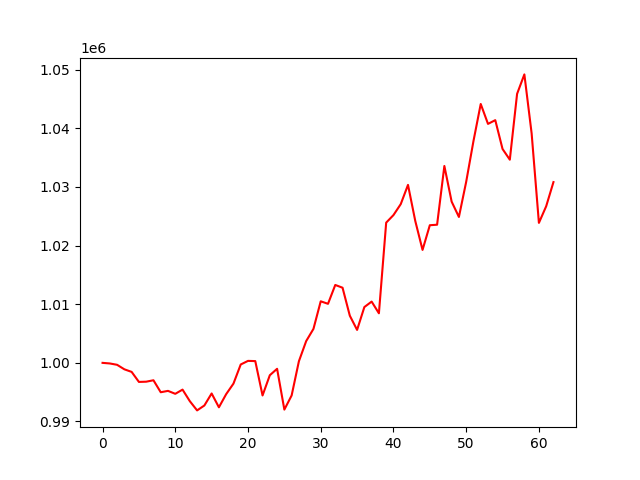

The table this chart was drawn from, first rows:
, 0
0, 1000000
1, 999897
2, 999668
3, 998900
4, 998458
5, 996749
6, 996788
7, 997032
8, 994989
9, 995221
10, 994719
11, 995437
12, 993467
13, 991892
14, 992728
15, 994779
16, 992421
17, 994667
18, 996459
19, 999723
20, 1000335
21, 1000302
22, 994440
23, 997890
24, 998987
25, 992028
26, 994442
27, 1000279
28, 1003714
29, 1005793
30, 1010499
31, 1010070
32, 1013285
33, 1012815
34, 1008043
35, 1005620
36, 1009516
37, 1010449
38, 1008453
39, 1023916
40, 1025201
41, 1027067
42, 1030354
43, 1024199
44, 1019264
45, 1023472
46, 1023560
47, 1033577
48, 1027499
49, 1024884
50, 1030874
51, 1037813
52, 1044151
53, 1040756
54, 1041394
55, 1036478
56, 1034650
57, 1045881
58, 1049197
59, 1039129
... 3 more rows
